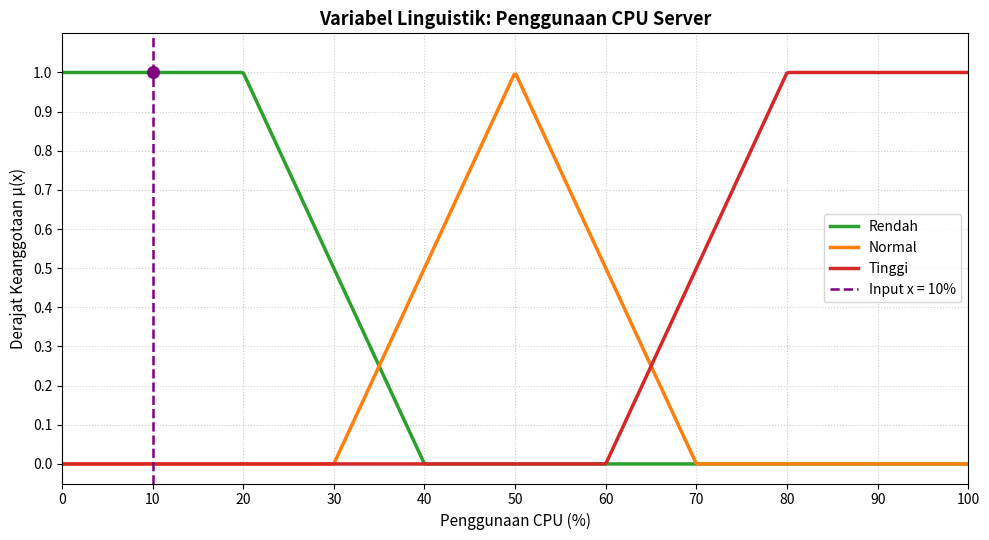

Reproduce this figure in Python.
import numpy as np
import matplotlib.pyplot as plt

# ==========================================================
# 1. DEFINISI FUNGSI KEANGGOTAAN LINGUISTIK
#    VARIABEL: PENGGUNAAN CPU SERVER
#    DOMAIN: 0 - 100 %
# ==========================================================

# ----------------------------------------------------------
# RENDAH
# Bentuk bahu kiri
# Penuh pada <= 20
# Turun sampai 0 pada 40
# ----------------------------------------------------------
def mf_rendah(x):
    kondisi = [
        x <= 20,
        (x > 20) & (x < 40),
        x >= 40
    ]

    pilihan = [
        1.0,
        (40.0 - x) / (40.0 - 20.0),
        0.0
    ]

    return np.select(kondisi, pilihan)


# ----------------------------------------------------------
# NORMAL
# Bentuk segitiga
# Mulai pada 30
# Puncak pada 50
# Berakhir pada 70
# ----------------------------------------------------------
def mf_normal(x):
    kondisi = [
        x <= 30,
        (x > 30) & (x <= 50),
        (x > 50) & (x < 70),
        x >= 70
    ]

    pilihan = [
        0.0,
        (x - 30.0) / (50.0 - 30.0),
        (70.0 - x) / (70.0 - 50.0),
        0.0
    ]

    return np.select(kondisi, pilihan)


# ----------------------------------------------------------
# TINGGI
# Bentuk bahu kanan
# Mulai naik pada 60
# Penuh pada >= 80
# ----------------------------------------------------------
def mf_tinggi(x):
    kondisi = [
        x <= 60,
        (x > 60) & (x < 80),
        x >= 80
    ]

    pilihan = [
        0.0,
        (x - 60.0) / (80.0 - 60.0),
        1.0
    ]

    return np.select(kondisi, pilihan)


# ==========================================================
# 2. DEFINISI STRUKTUR VARIABEL LINGUISTIK
# ==========================================================

variabel_cpu = {
    "nama": "Penggunaan CPU Server",
    "satuan": "%",
    "semesta": (0.0, 100.0),

    "label": {
        "Rendah": mf_rendah,
        "Normal": mf_normal,
        "Tinggi": mf_tinggi
    }
}


# ==========================================================
# 3. FUNGSI FUZZIFIKASI INPUT TUNGGAL
# ==========================================================

def fuzzifikasi(nilai_crisp, variabel):
    """
    Memetakan nilai crisp ke semua derajat
    keanggotaan linguistik.
    """

    hasil = {}

    u_min, u_max = variabel["semesta"]

    # Cek apakah input berada dalam domain
    if not (u_min <= nilai_crisp <= u_max):
        raise ValueError(
            f"Input {nilai_crisp} di luar semesta "
            f"[{u_min}, {u_max}]"
        )

    # Hitung derajat keanggotaan setiap label
    for nama_label, fungsi_mf in variabel["label"].items():

        derajat = float(
            fungsi_mf(np.array([nilai_crisp]))[0]
        )

        hasil[nama_label] = round(derajat, 4)

    return hasil


# ==========================================================
# 4. MEMBUAT DOMAIN CPU
# ==========================================================

x_semesta = np.linspace(0.0, 100.0, 500)

y_rendah = mf_rendah(x_semesta)
y_normal = mf_normal(x_semesta)
y_tinggi = mf_tinggi(x_semesta)


# ==========================================================
# 5. PLOT KETIGA FUNGSI KEANGGOTAAN
# ==========================================================

plt.figure(figsize=(10, 5.5))

plt.plot(
    x_semesta,
    y_rendah,
    label="Rendah",
    color="#2ca02c",
    linewidth=2.5
)

plt.plot(
    x_semesta,
    y_normal,
    label="Normal",
    color="#ff7f0e",
    linewidth=2.5
)

plt.plot(
    x_semesta,
    y_tinggi,
    label="Tinggi",
    color="#d62728",
    linewidth=2.5
)


# ==========================================================
# 6. PENGUJIAN FUZZIFIKASI
#    INPUT CPU = 10%
# ==========================================================

x_uji = 10

derajat_uji = fuzzifikasi(
    x_uji,
    variabel_cpu
)


# Garis vertikal input x = 10
plt.axvline(
    x=x_uji,
    color="purple",
    linestyle="--",
    linewidth=1.8,
    label=f"Input x = {x_uji}%"
)


# Titik hasil fuzzifikasi
for label, derajat in derajat_uji.items():

    if derajat > 0:

        plt.scatter(
            x_uji,
            derajat,
            color="purple",
            s=70,
            zorder=5
        )


# ==========================================================
# 7. PENGATURAN GRAFIK
# ==========================================================

plt.title(
    "Variabel Linguistik: Penggunaan CPU Server",
    fontsize=13,
    fontweight="bold"
)

plt.xlabel(
    "Penggunaan CPU (%)",
    fontsize=11
)

plt.ylabel(
    "Derajat Keanggotaan μ(x)",
    fontsize=11
)

plt.xlim(0, 100)
plt.ylim(-0.05, 1.1)

plt.xticks(
    np.arange(0, 101, 10)
)

plt.yticks(
    np.arange(0, 1.1, 0.1)
)

plt.grid(
    True,
    linestyle=":",
    alpha=0.6
)

plt.legend(
    loc="center right",
    fontsize=10
)

plt.tight_layout()


# ==========================================================
# 8. SIMPAN HASIL GRAFIK
# ==========================================================

plt.savefig(
    "variabel_linguistik_cpu_server.png",
    dpi=300,
    bbox_inches="tight"
)

plt.show()


# ==========================================================
# 9. TABEL HASIL FUZZIFIKASI
# ==========================================================

print()
print("=" * 55)
print(f"HASIL FUZZIFIKASI CPU = {x_uji}%")
print("=" * 55)

print(
    f"{'Label':<15} | {'Derajat Keanggotaan μ(x)':>25}"
)

print("-" * 55)

for label, derajat in derajat_uji.items():

    print(
        f"{label:<15} | {derajat:>25.4f}"
    )

print("=" * 55)
